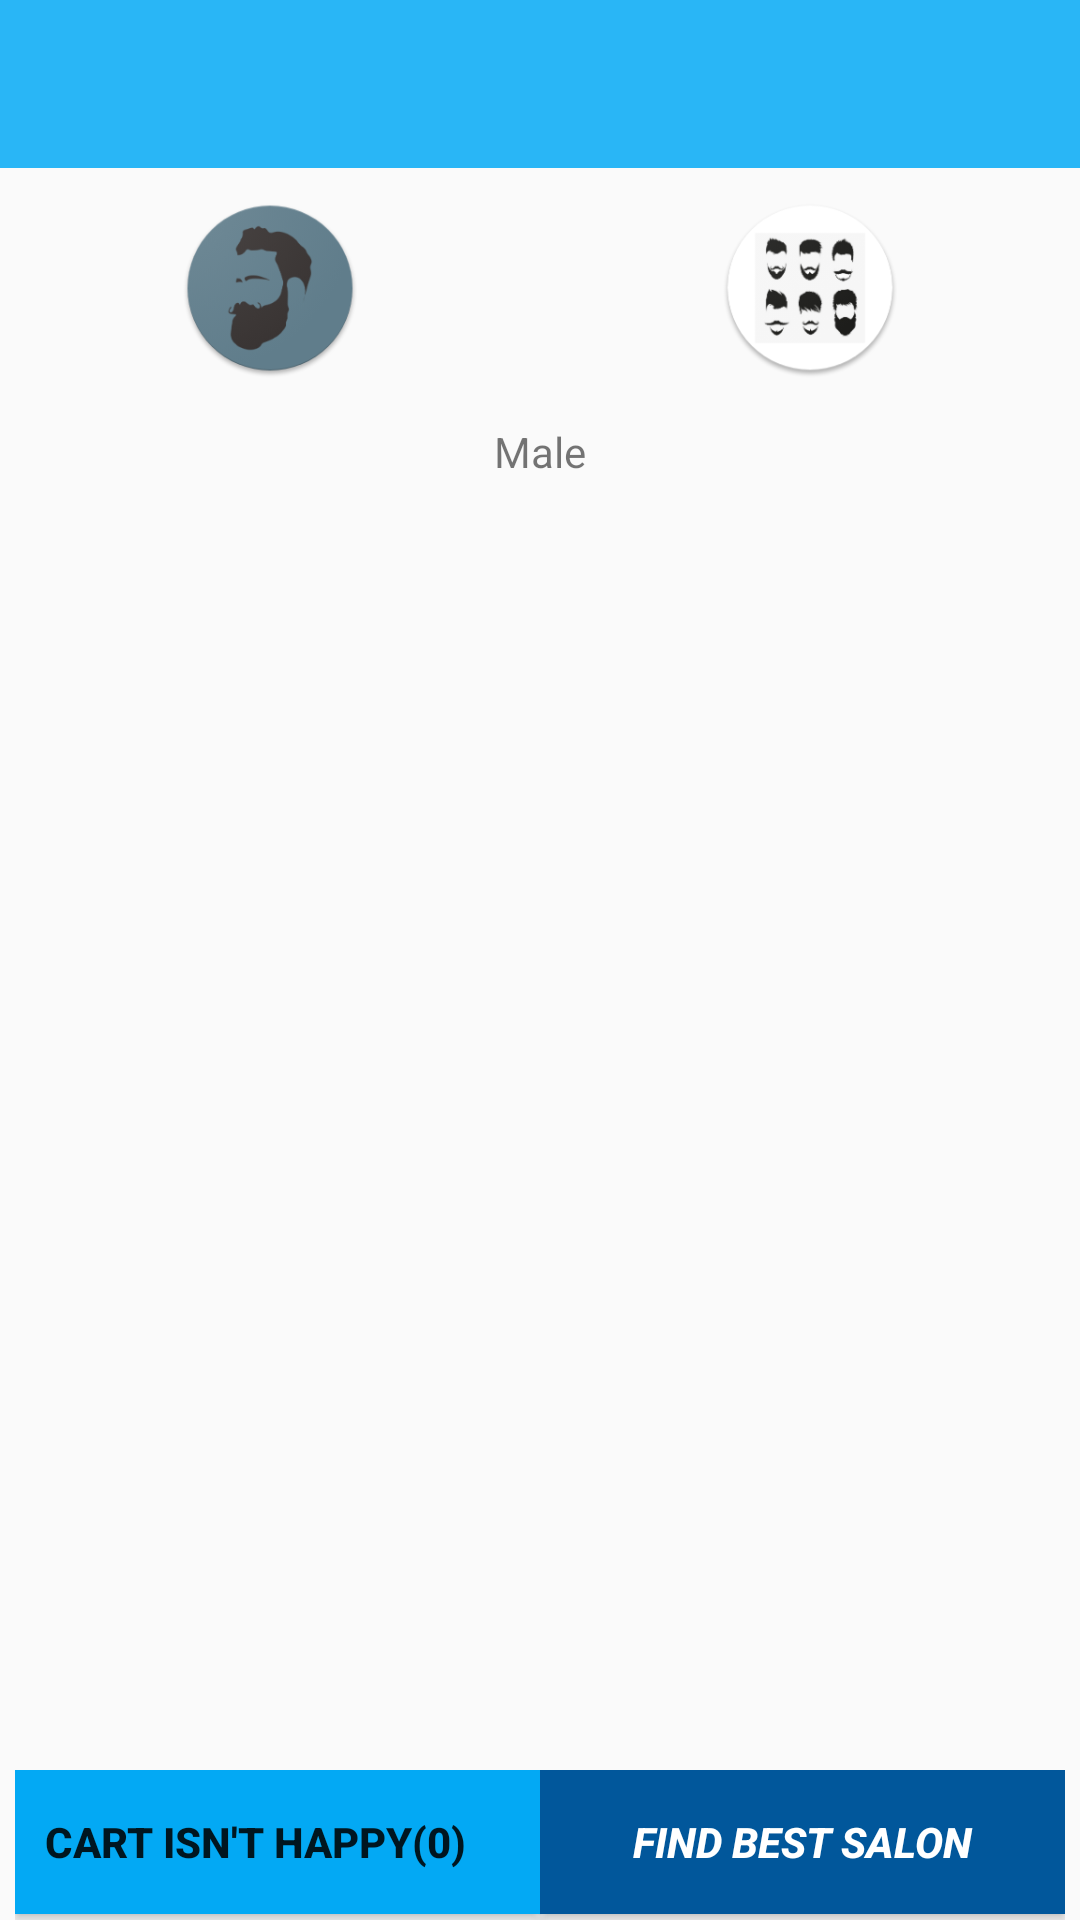

Here is an Android app screen rendered from its layout file. Give the layout XML and the strings, colors and styles it references.
<!-- AndroidManifest.xml: application theme AppTheme -->
<!-- res/layout/activity_salon_services.xml -->
<?xml version="1.0" encoding="utf-8"?>
<RelativeLayout xmlns:android="http://schemas.android.com/apk/res/android"
    xmlns:app="http://schemas.android.com/apk/res-auto"
    xmlns:tools="http://schemas.android.com/tools"
    android:id="@+id/salonserviceRelativeLayout"
    android:layout_width="match_parent"
    android:layout_height="match_parent"
    tools:context="com.hello.one.x_cut.SalonServices">
    <com.mancj.materialsearchbar.MaterialSearchBar
        android:id="@+id/serviceSearchBar"
        android:layout_width="match_parent"
        android:layout_height="wrap_content"
        android:layout_alignParentTop="true"
        app:mt_speechMode="false"
        app:mt_hint="Choose your Service"
        android:visibility="gone"
        />

    
        
        
        
        
        
    <android.support.design.widget.AppBarLayout
        android:id="@+id/appbarlayoutSalonService"
        android:layout_width="match_parent"
        android:layout_height="wrap_content"
        android:background="#29b6f6"
        android:theme="@style/AppTheme.AppBarOverlay"
        >

        <android.support.v7.widget.Toolbar
            android:id="@+id/toolbarSalonService"
            android:layout_width="match_parent"
            android:layout_height="?attr/actionBarSize"
            android:background="#29b6f6"
            app:popupTheme="@style/AppTheme.PopupOverlay" />

    </android.support.design.widget.AppBarLayout>

    <ImageView
        android:layout_width="60dp"
        android:layout_height="60dp"
        android:layout_below="@+id/appbarlayoutSalonService"
        android:layout_marginTop="10dp"
        android:layout_marginLeft="20dp"
        android:layout_toRightOf="@+id/toggleGender"
        android:src="@drawable/male_beard"

        />
    <ImageView
        android:layout_width="60dp"
        android:layout_height="60dp"
        android:layout_below="@+id/appbarlayoutSalonService"
        android:layout_marginTop="10dp"
        android:layout_toLeftOf="@+id/toggleGender"
        android:src="@drawable/left_face"
        android:layout_marginRight="20dp"
        />
<ToggleButton
    android:id="@+id/toggleGender"
    android:layout_width="80dp"
    android:layout_height="80dp"
    android:background="@drawable/genderimages"
    android:layout_centerHorizontal="true"
    android:textOn=""
    android:textOff=""
    android:focusable="false"
    android:layout_marginTop="5dp"
    android:focusableInTouchMode="false"
    android:layout_below="@+id/appbarlayoutSalonService"
    />
    <TextView
        android:id="@+id/GenderStatus"
        android:layout_width="wrap_content"
        android:layout_height="wrap_content"
        android:layout_centerHorizontal="true"
        android:layout_below="@+id/toggleGender"
        android:text="Male"/>
    <LinearLayout
        android:layout_width="match_parent"
        android:layout_height="match_parent"
        android:layout_below="@+id/GenderStatus"
        android:layout_marginTop="10dp"
        android:layout_marginBottom="50dp">
    <include layout="@layout/servicerecyclerview"
        android:layout_height="match_parent"
        android:layout_width="match_parent"
        />
    </LinearLayout>
    <LinearLayout
        android:layout_width="match_parent"
        android:layout_height="50dp"
        android:orientation="horizontal"
        android:layout_alignParentBottom="true"
        android:layout_marginLeft="5dp"
        android:layout_marginRight="5dp">
        <Button
            android:id="@+id/serviceCartButton"
            android:layout_width="match_parent"
            android:layout_height="wrap_content"
            android:layout_weight="1"
            android:paddingLeft="10dp"
            android:text="Cart isn't Happy(0)"
            android:textAlignment="textStart"
            android:background="#03a9f4"
            android:textStyle="bold"/>
        <Button
            android:id="@+id/findOnTheSpotSalonButton"
            android:layout_width="match_parent"
            android:layout_height="wrap_content"
            android:layout_weight="1"
            android:text="Find best salon"
            android:background="#01579b"
            android:textColor="@android:color/white"
            android:textStyle="bold|italic"
            />
    </LinearLayout>
</RelativeLayout>
<!-- res/layout/servicerecyclerview.xml (included above) -->
<?xml version="1.0" encoding="utf-8"?>
    <LinearLayout xmlns:android="http://schemas.android.com/apk/res/android"
    xmlns:app="http://schemas.android.com/apk/res-auto"
    xmlns:tools="http://schemas.android.com/tools"
    android:layout_width="match_parent"
    android:layout_height="match_parent"
    android:orientation="vertical"
    app:layout_behavior="@string/appbar_scrolling_view_behavior"
    tools:context="com.hello.one.x_cut.MainActivity"
    tools:showIn="@layout/activity_salon_services">
<android.support.v7.widget.RecyclerView
    android:layout_width="match_parent"
    android:layout_height="match_parent"
    android:id="@+id/service_recycler_menu"
    android:scrollbars="vertical">
</android.support.v7.widget.RecyclerView>

    </LinearLayout>
<!-- resources referenced by this layout -->
<resources>
  <!-- drawable genderimages (drawable) -->
  <?xml version="1.0" encoding="utf-8"?>
  <selector xmlns:android="http://schemas.android.com/apk/res/android">
  
      <item android:drawable="@drawable/female_face"
          android:state_checked="true"
          />
      <item android:drawable="@drawable/male_empty_face"
          android:state_checked="false"/>
  
  </selector>
  <!-- drawable left_face: png bitmap (drawable-xhdpi, 23700 bytes) -->
  <!-- drawable male_beard: png bitmap (drawable-xhdpi, 20486 bytes) -->
  <style name="AppTheme.AppBarOverlay" parent="ThemeOverlay.AppCompat.Dark.ActionBar" />
  <style name="AppTheme.PopupOverlay" parent="ThemeOverlay.AppCompat.Light" />
  <style name="AppTheme" parent="Theme.AppCompat.Light.NoActionBar">
          
          <item name="colorPrimary">@color/colorPrimary</item>
          <item name="colorPrimaryDark">@color/colorPrimaryDark</item>
          <item name="colorAccent">@color/colorAccent</item>
      </style>
  <!-- drawable male_empty_face: png bitmap (drawable-xhdpi, 22562 bytes) -->
  <color name="colorPrimary">#004d40</color>
  <color name="colorPrimaryDark">#00251a</color>
  <color name="colorAccent">#39796b</color>
</resources>
